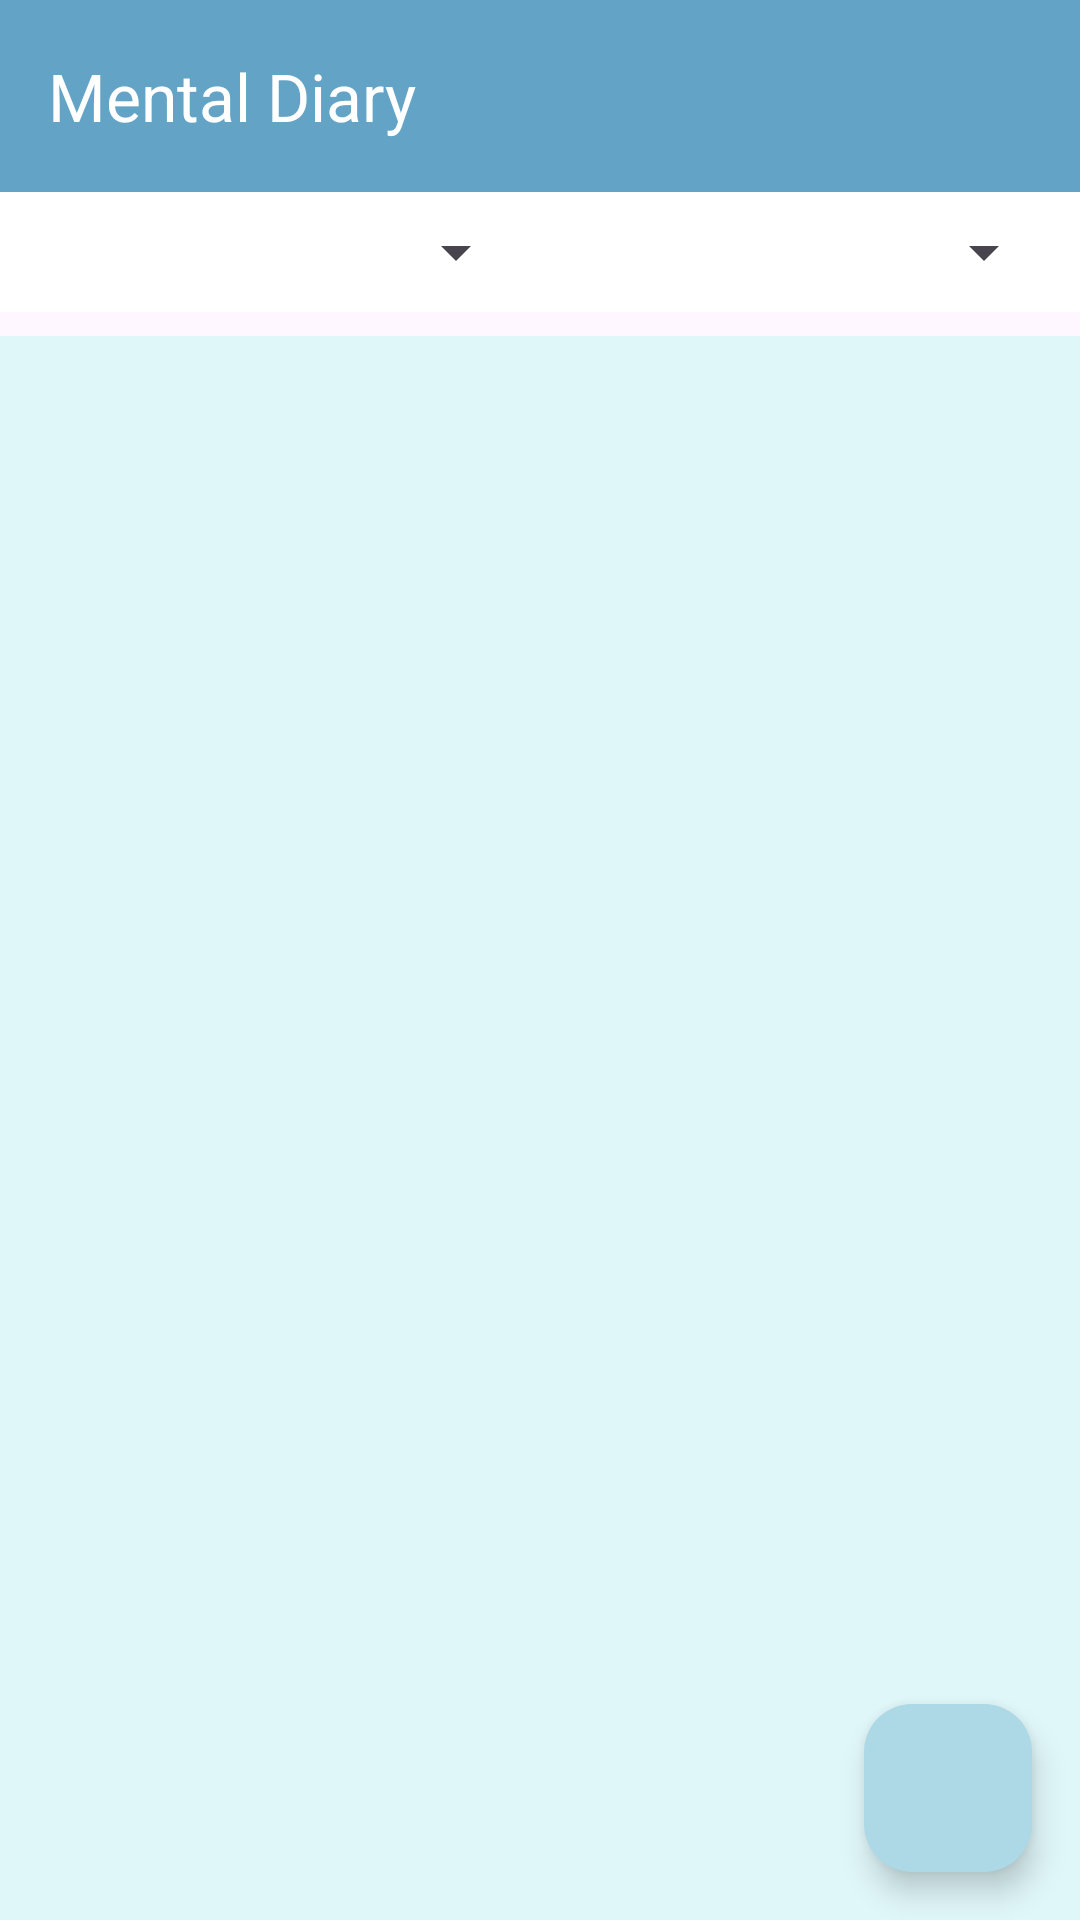

Here is an Android app screen rendered from its layout file. Give the layout XML and the strings, colors and styles it references.
<!-- AndroidManifest.xml: application theme Theme.MentalDiary -->
<!-- res/layout/activity_home.xml -->
<?xml version="1.0" encoding="utf-8"?>
<androidx.coordinatorlayout.widget.CoordinatorLayout xmlns:android="http://schemas.android.com/apk/res/android"
    xmlns:app="http://schemas.android.com/apk/res-auto"
    android:id="@+id/home_root"
    android:layout_width="match_parent"
    android:layout_height="match_parent">

    <com.google.android.material.appbar.MaterialToolbar
        android:id="@+id/toolbar"
        android:layout_width="match_parent"
        android:layout_height="?attr/actionBarSize"
        android:background="#63A4C6"
        android:theme="@style/ThemeOverlay.Material3.Dark.ActionBar"
        app:title="Mental Diary" />

    <LinearLayout
        android:id="@+id/filterLayout"
        android:layout_width="match_parent"
        android:layout_height="wrap_content"
        android:orientation="horizontal"
        android:layout_marginTop="?attr/actionBarSize"
        android:padding="8dp"
        android:background="@android:color/white"
        android:gravity="center_vertical">

        <Spinner
            android:id="@+id/spinnerHumor"
            android:layout_width="0dp"
            android:layout_weight="1"
            android:layout_height="wrap_content"
            android:spinnerMode="dropdown"
            android:popupBackground="@android:color/white"/>

        <Spinner
            android:id="@+id/spinnerData"
            android:layout_width="0dp"
            android:layout_weight="1"
            android:layout_height="wrap_content"
            android:spinnerMode="dropdown"
            android:layout_marginStart="8dp"
            android:popupBackground="@android:color/white"/>
    </LinearLayout>

    <androidx.recyclerview.widget.RecyclerView
        android:id="@+id/rv_entries"
        android:layout_width="match_parent"
        android:layout_height="match_parent"
        android:background="#E0F7FA"
        android:layout_marginTop="112dp" />

    <com.google.android.material.floatingactionbutton.FloatingActionButton
        android:id="@+id/fab_add"
        android:layout_width="wrap_content"
        android:layout_height="wrap_content"
        android:layout_margin="16dp"
        android:contentDescription="@string/add_entry"
        app:srcCompat="@drawable/ic_add_24"
        android:layout_gravity="bottom|end"
        android:backgroundTint="#ADD8E6"/>

</androidx.coordinatorlayout.widget.CoordinatorLayout>
<!-- resources referenced by this layout -->
<resources>
  <string name="add_entry">Nova entrada</string>
  <style name="Theme.MentalDiary" parent="Base.Theme.MentalDiary" />
  <style name="Base.Theme.MentalDiary" parent="Theme.Material3.DayNight.NoActionBar">
          
          
      </style>
</resources>
